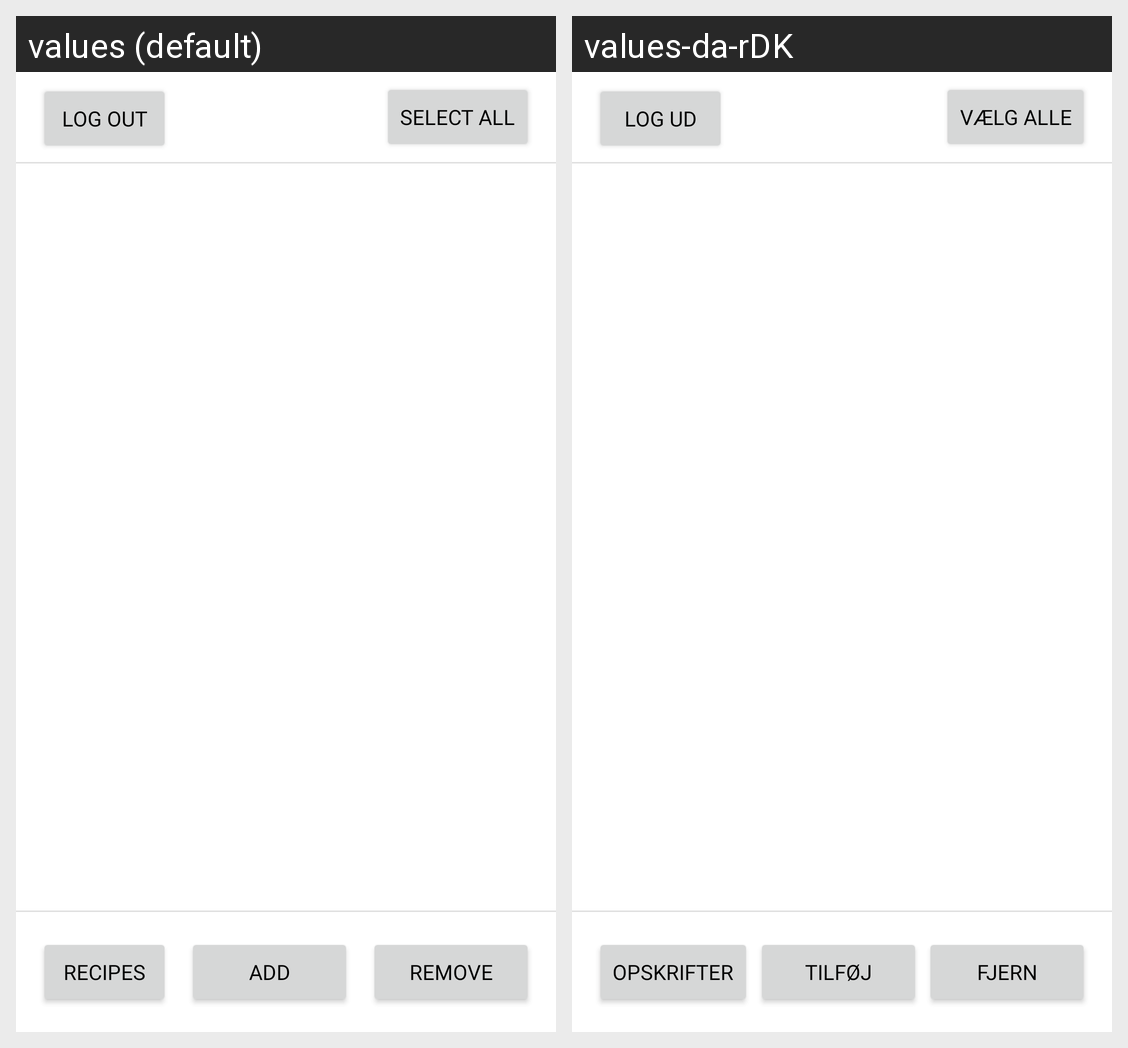

The same Android screen rendered under two of its app's locales, left to right. List the strings drawn on it with the default value and each locale's translation.
Android screen res/layout/activity_shopping_list.xml rendered under 2 locales, left to right: values (default), values-da-rDK. Device: Nexus 5 (rendered at 1080×1920; each locale shown at half size, 540×960, under a caption strip naming it); theme Theme.ShoppingList.
Strings drawn on this screen, with the default value and each locale's value (text and hints the layout hard-codes, and strings that could not be matched under every locale, appear in the picture but are not listed):

shoppingListRemove
  values: Remove
  values-da-rDK: Fjern

shoppingListAdd
  values: Add
  values-da-rDK: Tilføj

shoppingListRecipes
  values: Recipes
  values-da-rDK: Opskrifter

shoppingListLogout
  values: Log out
  values-da-rDK: Log ud

shoppingListSelectAll
  values: Select all
  values-da-rDK: Vælg alle
